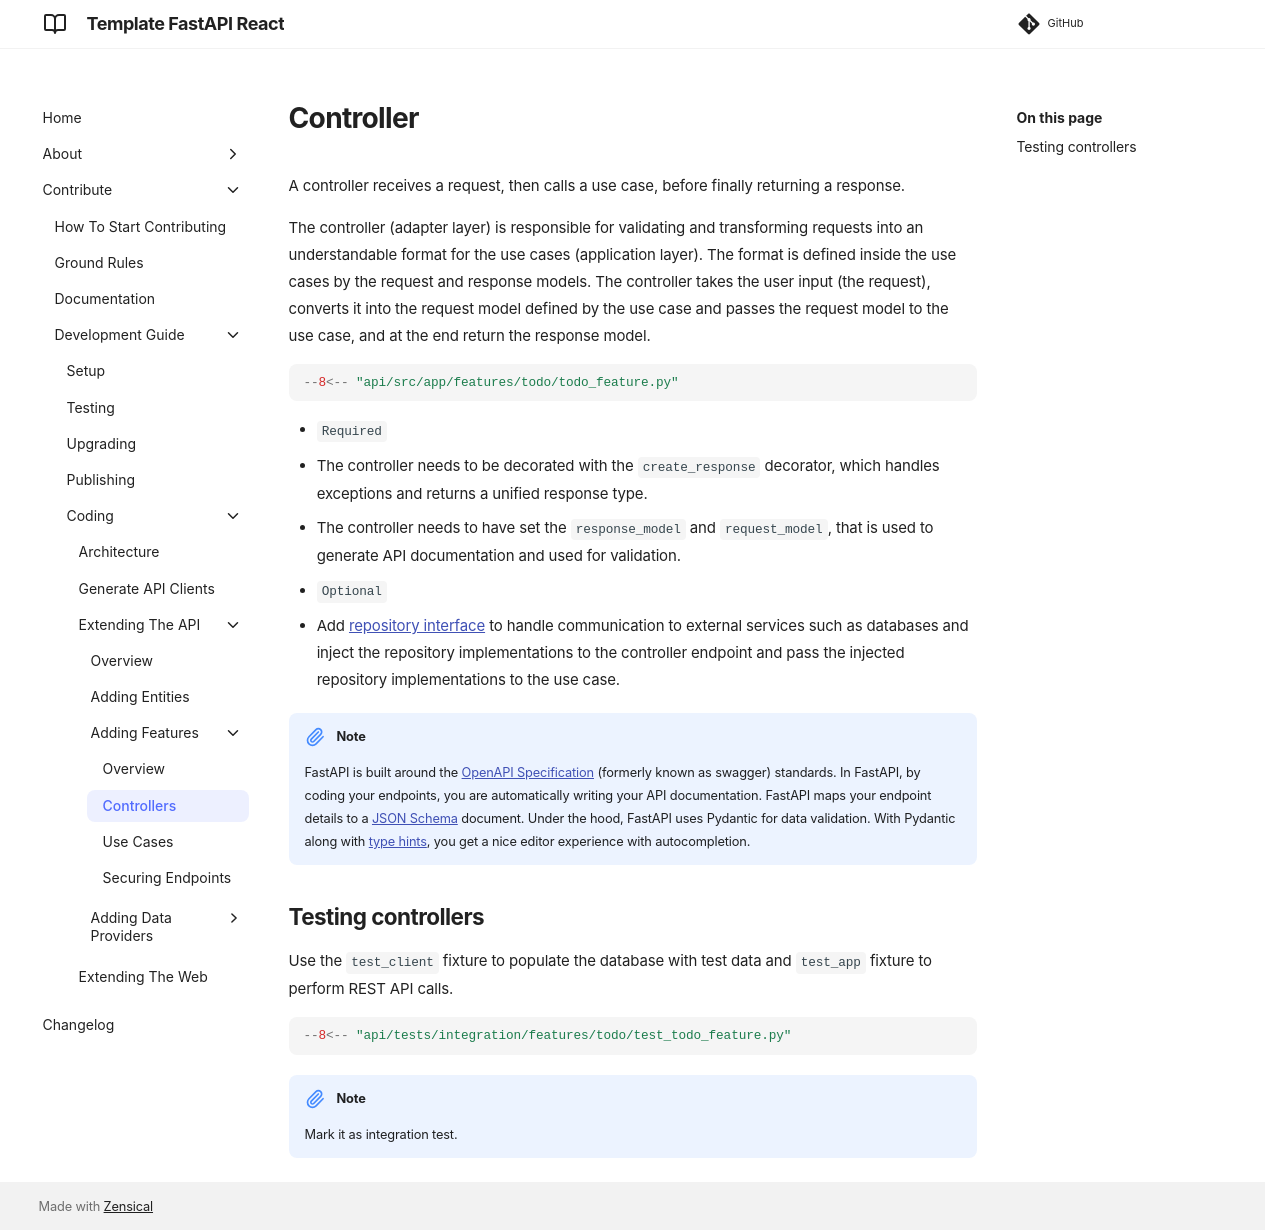

repository: equinor/template-fastapi-react · page: contribute/development-guide/coding/extending-the-api/adding-features/01-controllers/index.html · generator: mkdocs

# Controller

A controller receives a request, then calls a use case, before finally returning a response.

The controller (adapter layer) is responsible for validating and transforming requests into an understandable format for the use cases (application layer). The format is defined inside the use cases by the request and response models. The controller takes the user input (the request), converts it into the request model defined by the use case and passes the request model to the use case, and at the end return the response model.

```python
--8<-- "api/src/app/features/todo/todo_feature.py"
```

* `Required`
  * The controller needs to be decorated with the `create_response` decorator, which handles exceptions and returns a unified response type.
  * The controller needs to have set the `response_model` and `request_model`, that is used to generate API documentation and used for validation.
* `Optional`
  * Add [repository interface](../adding-data-providers/02-repository-interfaces.md) to handle communication to external services such as databases and inject the repository implementations to the controller endpoint and pass the injected repository implementations to the use case.

!!! note "Note"

    FastAPI is built around the [OpenAPI Specification](https://github.com/OAI/OpenAPI-Specification) (formerly known as swagger) standards. In FastAPI, by coding your endpoints, you are automatically writing your API documentation. FastAPI maps your endpoint details to a [JSON Schema](https://json-schema.org/) document.  Under the hood, FastAPI uses Pydantic for data validation. With Pydantic along with [type hints](https://docs.python.org/3/library/typing.html), you get a nice editor experience with autocompletion.

## Testing controllers

Use the `test_client` fixture to populate the database with test data and `test_app` fixture to perform REST API calls.

```python
--8<-- "api/tests/integration/features/todo/test_todo_feature.py"
```

!!! note "Note"

    Mark it as integration test.
